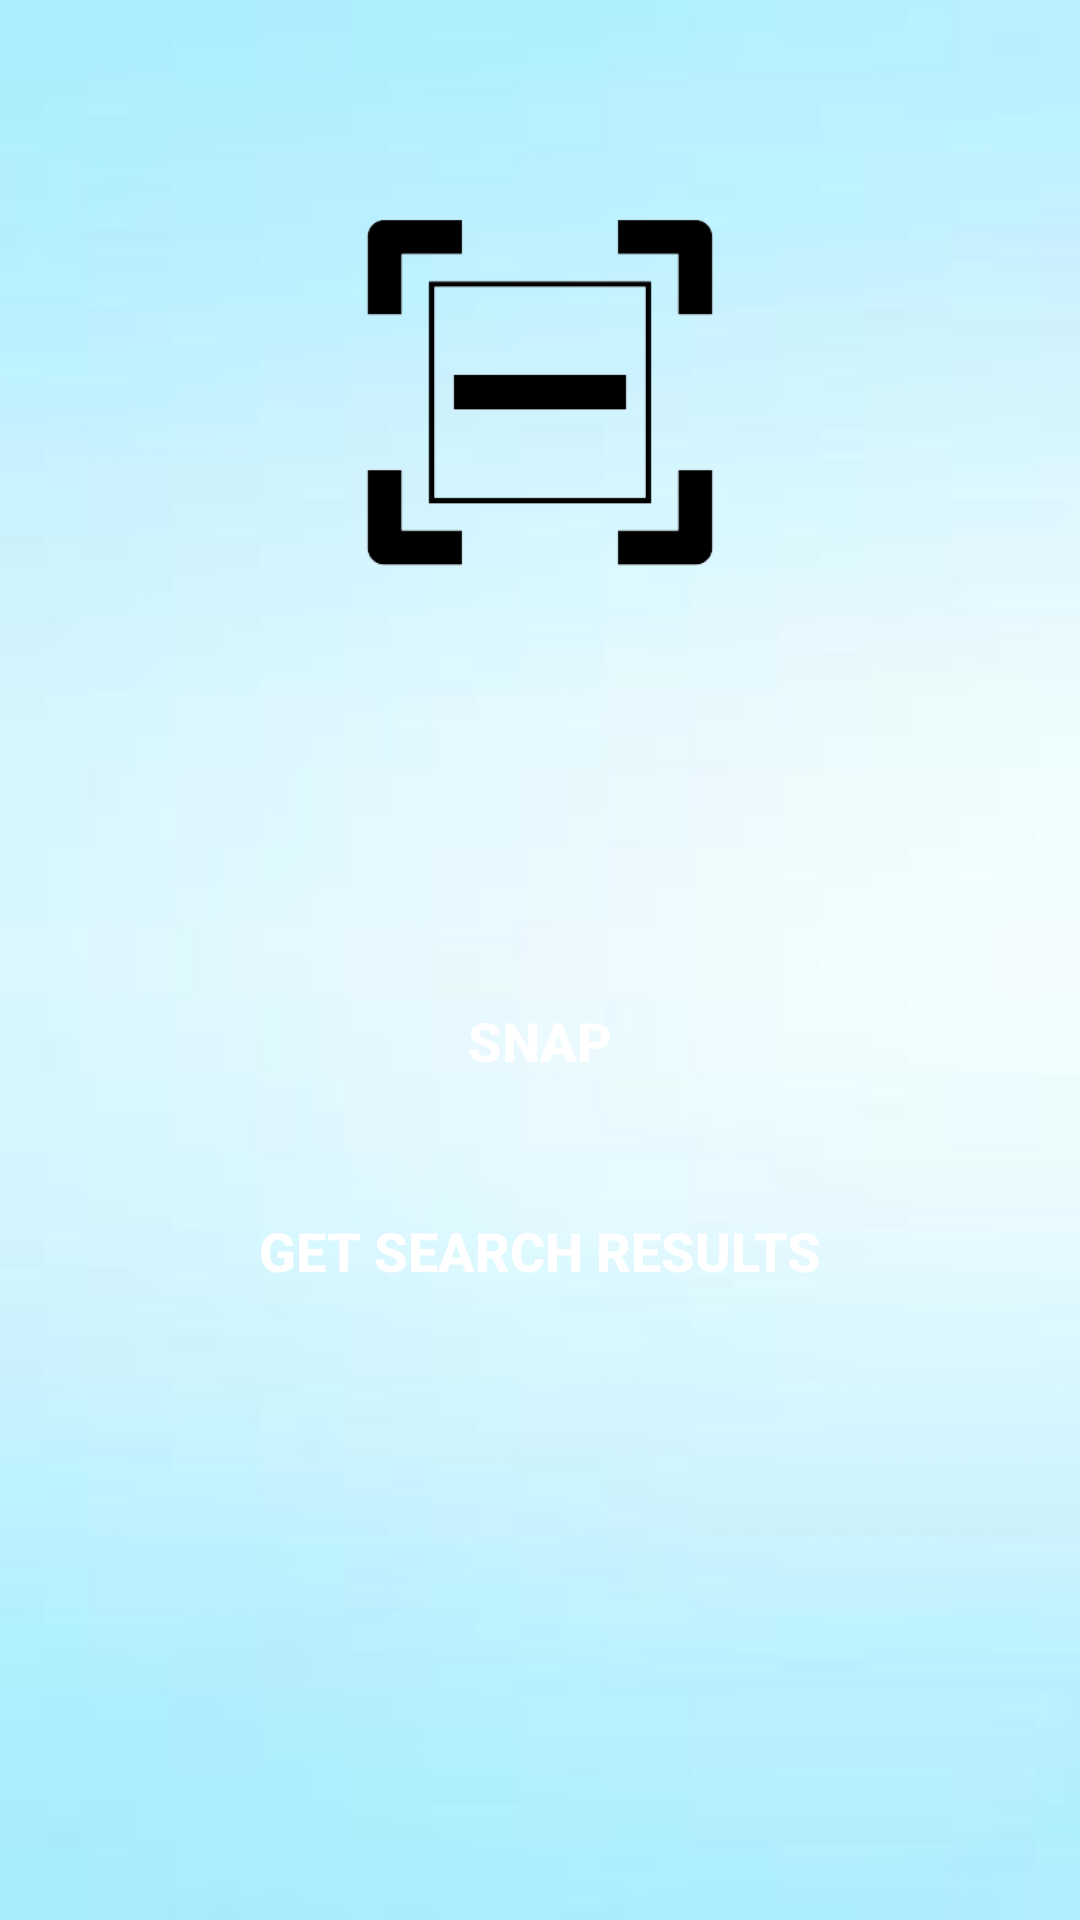

Layout XML and referenced resources for this Android screen:
<!-- AndroidManifest.xml: application theme Theme.MyLens -->
<!-- res/layout/activity_search.xml -->
<androidx.constraintlayout.widget.ConstraintLayout xmlns:android="http://schemas.android.com/apk/res/android"
    xmlns:app="http://schemas.android.com/apk/res-auto"
    xmlns:tools="http://schemas.android.com/tools"
    android:layout_width="match_parent"
    android:layout_height="match_parent"
    android:background="@drawable/seach_bg"
    tools:context=".Search">

    <LinearLayout
        android:id="@+id/linearLayout2"
        android:layout_width="0dp"
        android:layout_height="wrap_content"
        android:layout_marginBottom="34dp"
        android:gravity="center_horizontal"
        android:orientation="vertical"
        app:layout_constraintBottom_toTopOf="@+id/dispsearchresults"
        app:layout_constraintEnd_toEndOf="parent"
        app:layout_constraintStart_toStartOf="parent"
        app:layout_constraintTop_toTopOf="parent">

        <ImageView
            android:id="@+id/capturedImage"
            android:layout_width="372dp"
            android:layout_height="262dp"
            android:layout_marginTop="20dp"
            android:src="@drawable/scanner_pic" />

        <Button
            android:id="@+id/snap"
            android:layout_width="350dp"
            android:layout_height="50dp"
            android:layout_marginTop="40dp"
            android:background="@drawable/button"
            android:text="Snap"
            android:textColor="#FFF"
            android:textSize="18dp"
            android:textStyle="bold" />

        <Button
            android:id="@+id/getresults"
            android:layout_width="350dp"
            android:layout_height="50dp"
            android:layout_marginTop="20dp"
            android:background="@drawable/button"
            android:text="Get Search Results"
            android:textColor="#FFF"
            android:textSize="18dp"
            android:textStyle="bold" />


    </LinearLayout>

    <ProgressBar
        android:id="@+id/progressbar"
        android:layout_width="wrap_content"
        android:layout_height="wrap_content"
        android:layout_marginBottom="25dp"
        android:visibility="invisible"
        app:layout_constraintBottom_toBottomOf="parent"
        app:layout_constraintEnd_toEndOf="parent"
        app:layout_constraintStart_toStartOf="parent" />

    <androidx.recyclerview.widget.RecyclerView
        android:id="@+id/dispsearchresults"
        android:layout_width="0dp"
        android:layout_height="0dp"
        android:layout_marginBottom="76dp"
        android:orientation="horizontal"
        app:layoutManager="androidx.recyclerview.widget.LinearLayoutManager"
        app:layout_constraintBottom_toBottomOf="parent"
        app:layout_constraintEnd_toEndOf="parent"
        app:layout_constraintStart_toStartOf="parent"
        app:layout_constraintTop_toBottomOf="@+id/linearLayout2" />
    />
</androidx.constraintlayout.widget.ConstraintLayout>
<!-- resources referenced by this layout -->
<resources>
  <!-- drawable scanner_pic: png bitmap (drawable, 7516 bytes) -->
  <!-- drawable seach_bg: jpg bitmap (drawable, 3226 bytes) -->
  <style name="Theme.MyLens" parent="Theme.MaterialComponents.NoActionBar">
          
          <item name="colorPrimary">@color/purple_500</item>
          <item name="colorPrimaryVariant">@color/purple_700</item>
          <item name="colorOnPrimary">@color/white</item>
          
          <item name="colorSecondary">@color/teal_200</item>
          <item name="colorSecondaryVariant">@color/teal_700</item>
          <item name="colorOnSecondary">@color/black</item>
          
          <item name="android:statusBarColor" tools:targetApi="l">?attr/colorPrimaryVariant</item>
          
      </style>
  <color name="purple_500">#FF6200EE</color>
  <color name="purple_700">#FF3700B3</color>
  <color name="white">#FFFFFFFF</color>
  <color name="teal_200">#FF03DAC5</color>
  <color name="teal_700">#FF018786</color>
  <color name="black">#FF000000</color>
</resources>
